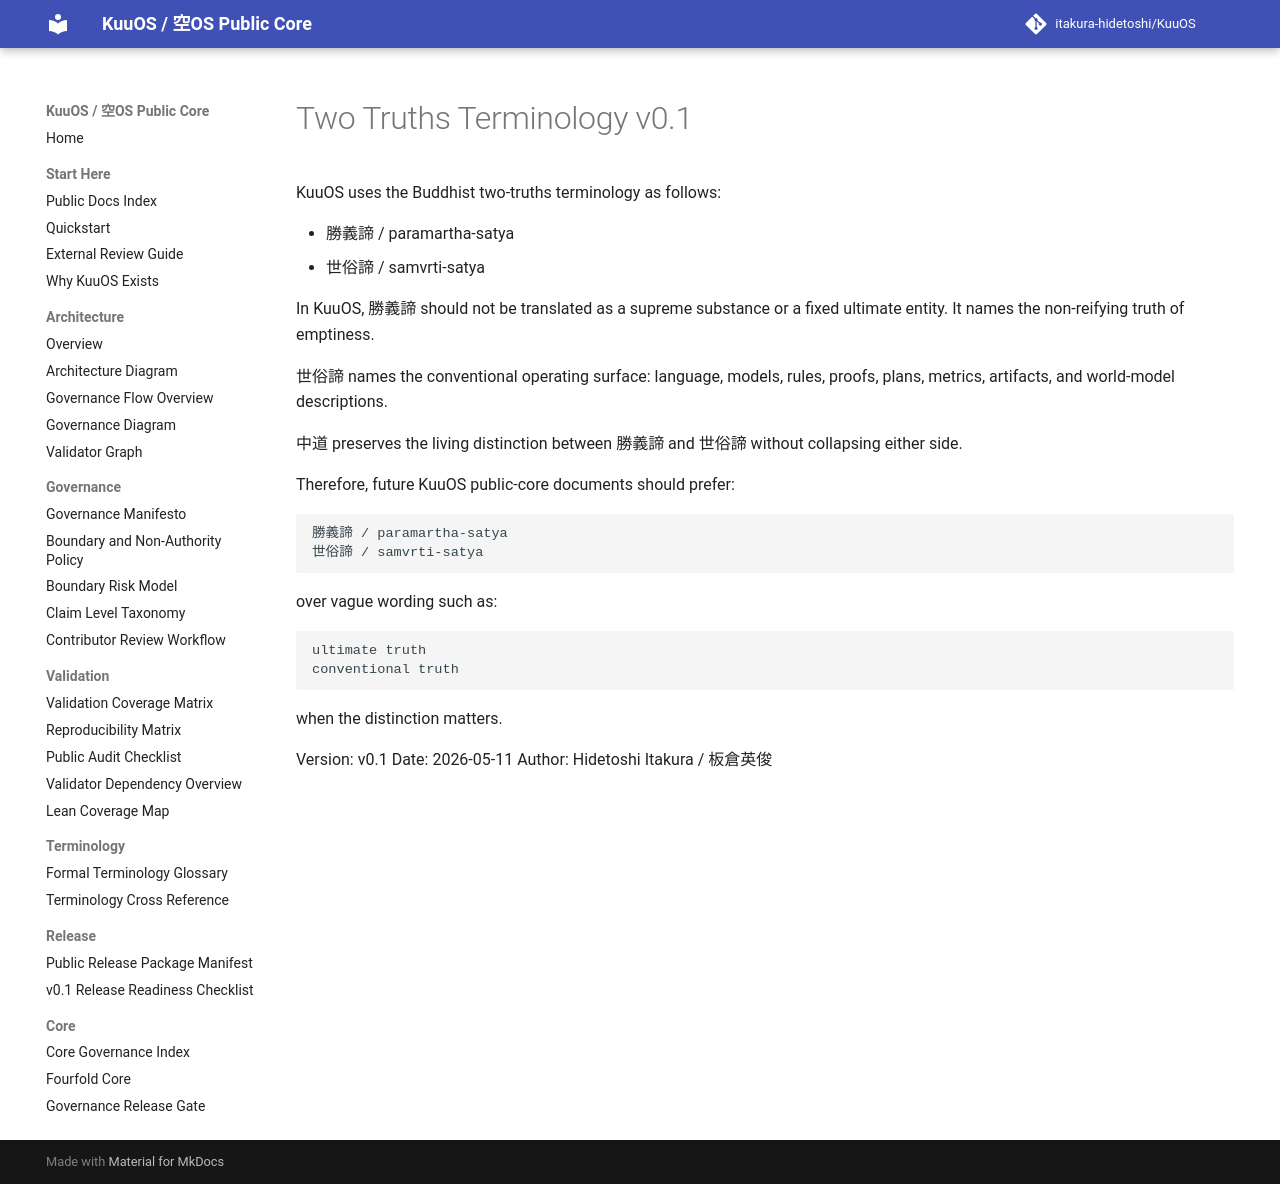

repository: itakura-hidetoshi/KuuOS · page: TWO_TRUTHS_TERMINOLOGY_v0_1/index.html · generator: mkdocs

# Two Truths Terminology v0.1

KuuOS uses the Buddhist two-truths terminology as follows:

- 勝義諦 / paramartha-satya
- 世俗諦 / samvrti-satya

In KuuOS, 勝義諦 should not be translated as a supreme substance or a fixed ultimate entity. It names the non-reifying truth of emptiness.

世俗諦 names the conventional operating surface: language, models, rules, proofs, plans, metrics, artifacts, and world-model descriptions.

中道 preserves the living distinction between 勝義諦 and 世俗諦 without collapsing either side.

Therefore, future KuuOS public-core documents should prefer:

```text
勝義諦 / paramartha-satya
世俗諦 / samvrti-satya
```

over vague wording such as:

```text
ultimate truth
conventional truth
```

when the distinction matters.

Version: v0.1
Date: 2026-05-11
Author: Hidetoshi Itakura / 板倉英俊
